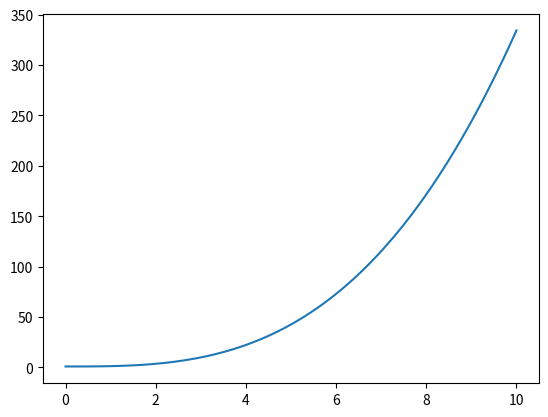

Generate this figure with matplotlib:
# [redacted]
# time: 2023/5/16 10:15
# file: demo01.py
import numpy as np
from scipy.integrate import odeint
import matplotlib.pyplot as plt


def model(t, y):
    return y ** 2


t_start = 0
t_end = 10
y_0 = 1

t = np.linspace(t_start, t_end, 100)
y = odeint(model, y_0, t)

plt.plot(t, y)
plt.show()
